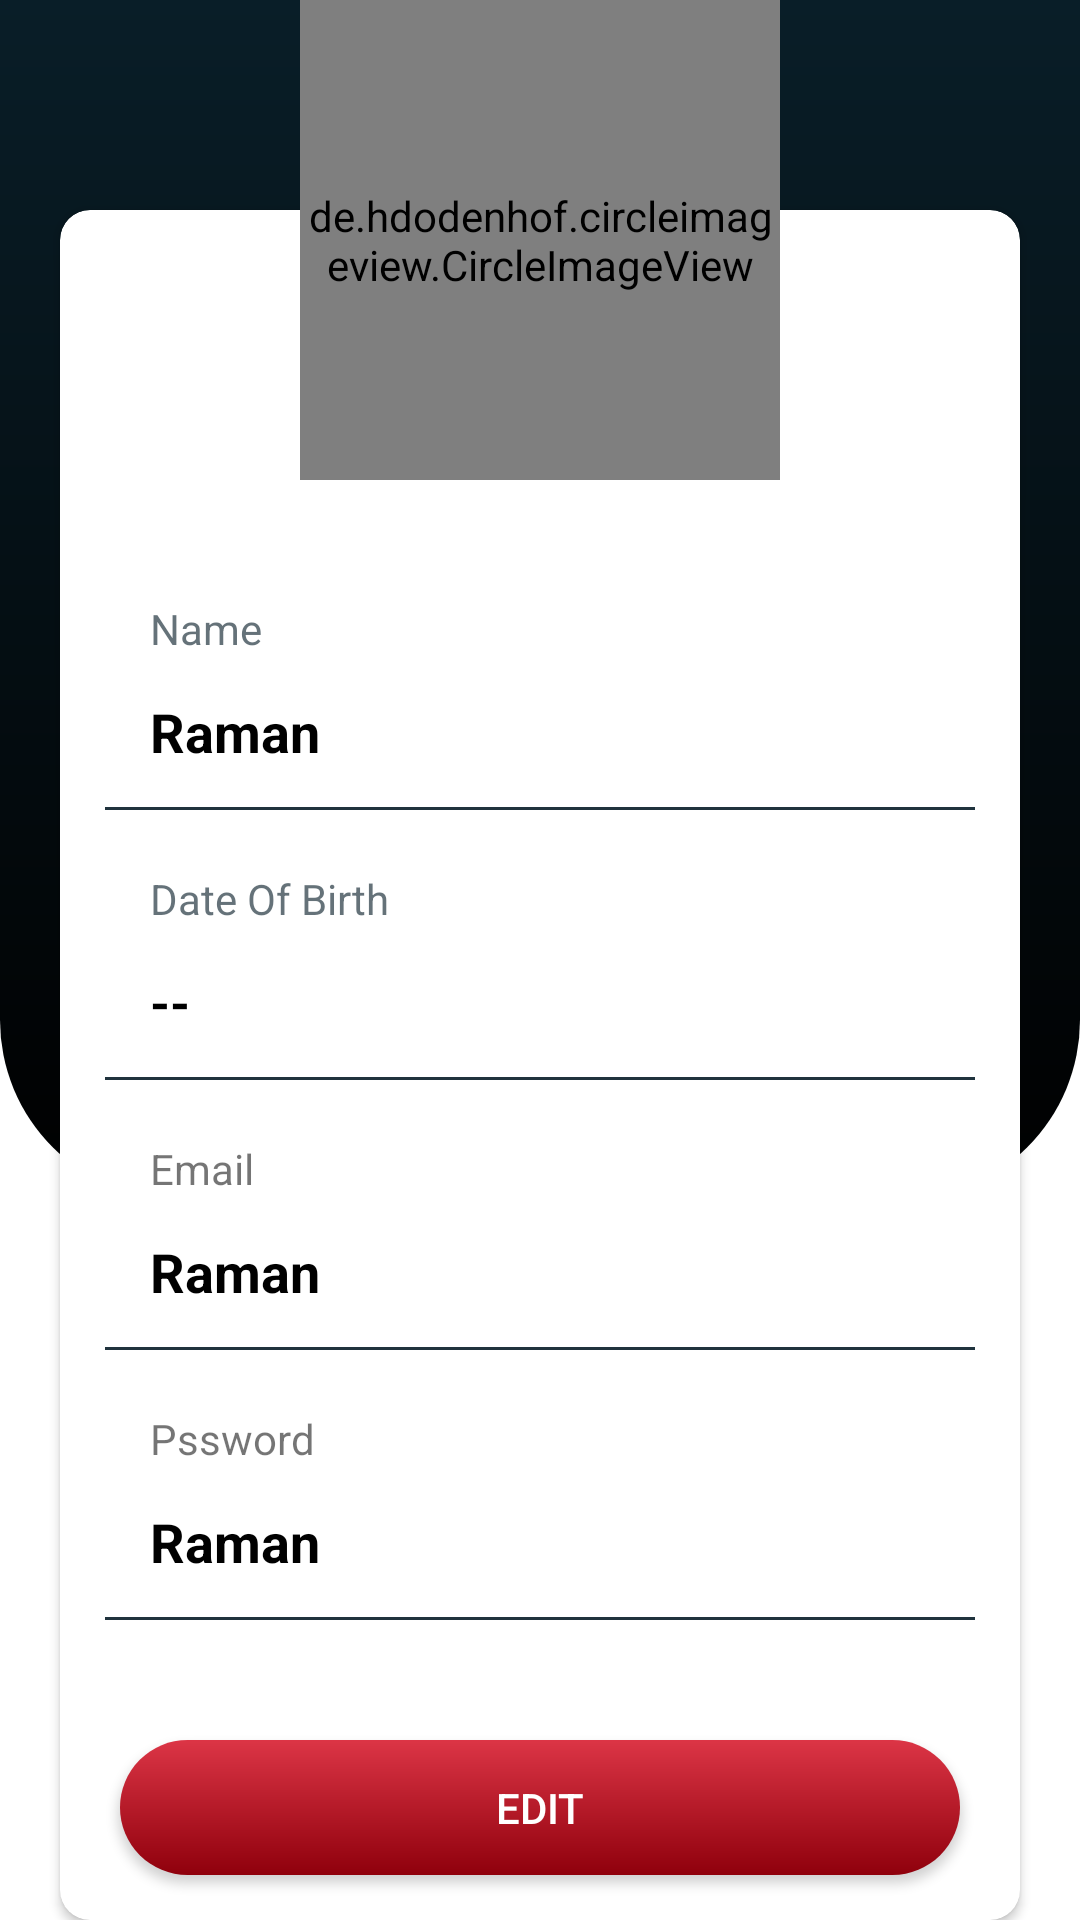

Android layout source for this screen:
<!-- AndroidManifest.xml: application theme Theme.Capstone -->
<!-- res/layout/fragment_profile.xml -->
<?xml version="1.0" encoding="utf-8"?>
<RelativeLayout xmlns:android="http://schemas.android.com/apk/res/android"
    android:layout_width="match_parent"
    android:layout_height="match_parent"
    xmlns:app="http://schemas.android.com/apk/res-auto">

    <View
        android:layout_width="match_parent"
        android:layout_height="400dp"
        android:background="@drawable/bg_gradient" />


    <RelativeLayout
        android:layout_width="match_parent"
        android:layout_height="wrap_content"
        android:layout_alignParentBottom="true">

        <androidx.cardview.widget.CardView
            android:layout_width="match_parent"
            android:layout_height="wrap_content"
            android:layout_marginStart="20dp"
            android:layout_marginTop="70dp"
            android:layout_marginEnd="20dp"
            app:cardCornerRadius="10dp">

            <LinearLayout
                android:layout_width="match_parent"
                android:layout_height="wrap_content"
                android:layout_marginTop="130dp"
                android:orientation="vertical">

                <RelativeLayout
                    android:id="@+id/rlName"
                    android:layout_width="wrap_content"
                    android:layout_height="wrap_content"
                    android:layout_marginStart="20dp"
                    android:layout_marginEnd="20dp">

                    <TextView
                        android:id="@+id/tvNameHeading"
                        android:layout_width="wrap_content"
                        android:layout_height="wrap_content"
                        android:layout_marginStart="10dp"
                        android:textColor="@color/primary_light"
                        android:text="Name" />


                    <EditText
                        android:id="@+id/etName"
                        android:layout_width="match_parent"
                        android:layout_height="50dp"
                        android:layout_below="@+id/tvNameHeading"
                        android:background="@drawable/edit_text_border"
                        android:enabled="false"
                        android:paddingStart="10dp"
                        android:text="Raman"
                        android:textStyle="bold"
                        android:textColor="@color/black" />
                </RelativeLayout>


                <View
                    android:layout_width="match_parent"
                    android:layout_height="1dp"
                    android:layout_marginStart="15dp"
                    android:layout_marginEnd="15dp"
                    android:background="@color/purple_500" />

                <RelativeLayout
                    android:id="@+id/rlDob"
                    android:layout_width="wrap_content"
                    android:layout_height="wrap_content"
                    android:layout_marginStart="20dp"
                    android:layout_marginTop="20dp"
                    android:layout_marginEnd="20dp">

                    <TextView
                        android:id="@+id/tvDob"
                        android:layout_width="wrap_content"
                        android:layout_height="wrap_content"
                        android:layout_marginStart="10dp"
                        android:textColor="@color/primary_light"
                        android:text="Date Of Birth" />


                    <TextView
                        android:id="@+id/etDob"
                        android:layout_width="match_parent"
                        android:layout_height="50dp"
                        android:layout_below="@+id/tvDob"
                        android:background="@drawable/edit_text_border"
                        android:enabled="false"
                        android:gravity="center_vertical"
                        android:paddingStart="10dp"
                        android:text="--"
                        android:textStyle="bold"
                        android:textSize="17sp"
                        android:textColor="@color/black" />
                </RelativeLayout>

                <View
                    android:layout_width="match_parent"
                    android:layout_height="1dp"
                    android:layout_marginStart="15dp"
                    android:layout_marginEnd="15dp"
                    android:background="@color/purple_500" />

                <RelativeLayout
                    android:layout_width="wrap_content"
                    android:layout_height="wrap_content"
                    android:layout_marginStart="20dp"
                    android:layout_marginTop="20dp"
                    android:layout_marginEnd="20dp">

                    <TextView
                        android:id="@+id/tvEmail"
                        android:layout_width="wrap_content"
                        android:layout_height="wrap_content"
                        android:layout_marginStart="10dp"
                        android:text="Email" />


                    <EditText
                        android:id="@+id/etEmail"
                        android:layout_width="match_parent"
                        android:layout_height="50dp"
                        android:layout_below="@+id/tvEmail"
                        android:background="@drawable/edit_text_border"
                        android:enabled="false"
                        android:paddingStart="10dp"
                        android:text="Raman"
                        android:textStyle="bold"
                        android:textColor="@color/black" />
                </RelativeLayout>

                <View
                    android:layout_width="match_parent"
                    android:layout_height="1dp"
                    android:layout_marginStart="15dp"
                    android:layout_marginEnd="15dp"
                    android:background="@color/purple_500" />

                <RelativeLayout
                    android:layout_width="wrap_content"
                    android:layout_height="wrap_content"
                    android:layout_marginStart="20dp"
                    android:layout_marginTop="20dp"
                    android:layout_marginEnd="20dp">

                    <TextView
                        android:id="@+id/tvPassword"
                        android:layout_width="wrap_content"
                        android:layout_height="wrap_content"
                        android:layout_marginStart="10dp"
                        android:text="Pssword" />


                    <EditText
                        android:id="@+id/etPassword"
                        android:layout_width="match_parent"
                        android:layout_height="50dp"
                        android:layout_below="@+id/tvPassword"
                        android:background="@drawable/edit_text_border"
                        android:enabled="false"
                        android:paddingStart="10dp"
                        android:text="Raman"
                        android:inputType="number"
                        android:textColor="@color/black"
                        android:textStyle="bold" />
                </RelativeLayout>
                <View
                    android:layout_width="match_parent"
                    android:layout_height="1dp"
                    android:layout_marginStart="15dp"
                    android:layout_marginEnd="15dp"
                    android:background="@color/purple_500" />
                <androidx.appcompat.widget.AppCompatButton
                    android:id="@+id/btnEdit"
                    android:layout_width="match_parent"
                    android:layout_height="45dp"
                    android:layout_marginStart="20dp"
                    android:layout_marginTop="40dp"
                    android:layout_marginEnd="20dp"
                    android:layout_marginBottom="60dp"
                    android:text="Edit"
                    android:background="@drawable/btn_bg"
                    android:textColor="@color/white" />


                <androidx.appcompat.widget.AppCompatButton
                    android:visibility="gone"
                    android:id="@+id/btnUpdate"
                    android:layout_width="match_parent"
                    android:layout_height="45dp"
                    android:layout_marginStart="20dp"
                    android:layout_marginTop="40dp"
                    android:layout_marginEnd="20dp"
                    android:layout_marginBottom="60dp"
                    android:text="Update"
                    android:background="@drawable/btn_bg"
                    android:textColor="@color/white" />


            </LinearLayout>
        </androidx.cardview.widget.CardView>

        <RelativeLayout
            android:layout_width="160dp"
            android:layout_height="160dp"
            android:layout_centerHorizontal="true"
            android:elevation="20dp">

            <de.hdodenhof.circleimageview.CircleImageView xmlns:app="http://schemas.android.com/apk/res-auto"
                android:id="@+id/profile_image"
                android:layout_width="160dp"
                android:layout_height="160dp"
                app:civ_border_width="4dp"
                app:civ_border_color="@color/white"
                android:src="@drawable/user_img1" />

            <ImageView
                android:id="@+id/imgEditDP"
                android:layout_width="40dp"
                android:layout_height="40dp"
                android:layout_alignParentEnd="true"
                android:layout_marginTop="110dp"
                android:layout_marginEnd="6dp"
                android:src="@drawable/ic_camera3" />
        </RelativeLayout>

    </RelativeLayout>
    

    <androidx.coordinatorlayout.widget.CoordinatorLayout
        android:layout_width="match_parent"
        android:layout_height="wrap_content"
        android:id="@+id/cl"
        android:layout_alignParentTop="true"
        android:background="@android:color/transparent">
    </androidx.coordinatorlayout.widget.CoordinatorLayout>

</RelativeLayout>
<!-- resources referenced by this layout -->
<resources>
  <color name="black">#FF000000</color>
  <color name="primary_light">#B020333D</color>
  <color name="purple_500">#20333d</color>
  <color name="white">#FFFFFFFF</color>
  <!-- drawable bg_gradient (drawable) -->
  <?xml version="1.0" encoding="utf-8"?>
  <shape xmlns:android="http://schemas.android.com/apk/res/android">
      <gradient
          android:type="linear"
          android:angle="90"
          android:startColor="@color/black"
          android:endColor="@color/purple_700" />
  
      <corners android:bottomLeftRadius="60dp"
          android:bottomRightRadius="60dp"/>
  </shape>
  <!-- drawable btn_bg (drawable) -->
  <?xml version="1.0" encoding="utf-8"?>
  <shape xmlns:android="http://schemas.android.com/apk/res/android"
      android:shape="rectangle">
      <gradient
          android:type="linear"
          android:angle="50"
          android:startColor="@color/amber"
          android:endColor="@color/red_dark" />
      <corners android:bottomLeftRadius="30dp"
          android:bottomRightRadius="30dp"
          android:topRightRadius="30dp"
          android:topLeftRadius="30dp"/>
  
  
  </shape>
  <style name="Theme.Capstone" parent="Theme.MaterialComponents.DayNight.DarkActionBar">
          
          <item name="colorPrimary">@color/purple_500</item>
          <item name="colorPrimaryVariant">@color/purple_700</item>
          <item name="colorOnPrimary">@color/white</item>
          
          <item name="colorSecondary">@color/teal_200</item>
          <item name="colorSecondaryVariant">@color/teal_700</item>
          <item name="colorOnSecondary">@color/black</item>
          
          <item name="android:statusBarColor" tools:targetApi="l">?attr/colorPrimaryVariant</item>
          
      </style>
  <color name="purple_700">#091e28</color>
  <color name="amber">#DC3546</color>
  <color name="red_dark">#8F000C</color>
  <color name="teal_200">#20333d</color>
  <color name="teal_700">#20333d</color>
</resources>
